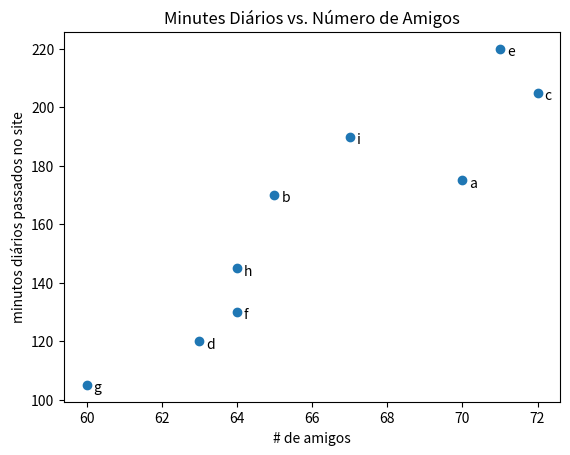

The script that saved this image:
from matplotlib import pyplot as plt

friends = [ 70, 65, 72, 63, 71, 64, 60, 64, 67]
minutes = [175, 170, 205, 120, 220, 130, 105, 145, 190]
labels = ['a', 'b', 'c', 'd', 'e', 'f', 'g', 'h', 'i']

plt.scatter(friends, minutes)

for label, friend_count, minute_count in zip(labels, friends, minutes):
    plt.annotate(label,
                 xy =(friend_count, minute_count),
                 xytext = (5, -5),
                 textcoords = 'offset points')

plt.title("Minutes Diários vs. Número de Amigos")

plt.xlabel("# de amigos")
plt.ylabel("minutos diários passados no site")
plt.show()